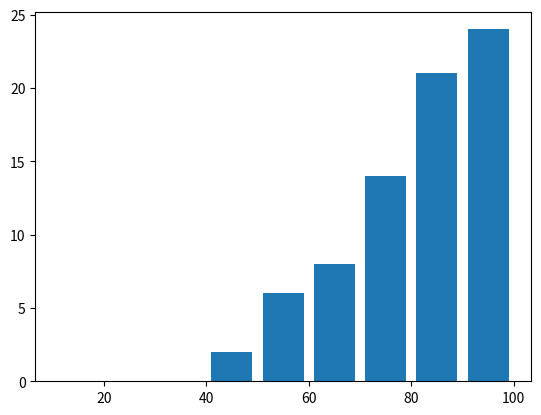

The matplotlib source for this figure:
import matplotlib.pyplot as plt

test_scores=[55,45,88,75,43,56,89,98,55,54,65,77,88,81,82,89,92,98,65,76,76,73,72,84]

##x=[x for x in range(len(test_scores))]
##
##plt.bar(x,test_scores)
##plt.show()

bins=[10,20,30,40,50,60,70,80,90,100]
plt.hist(test_scores,bins,histtype='bar',cumulative=True ,rwidth=.8)

plt.show()
